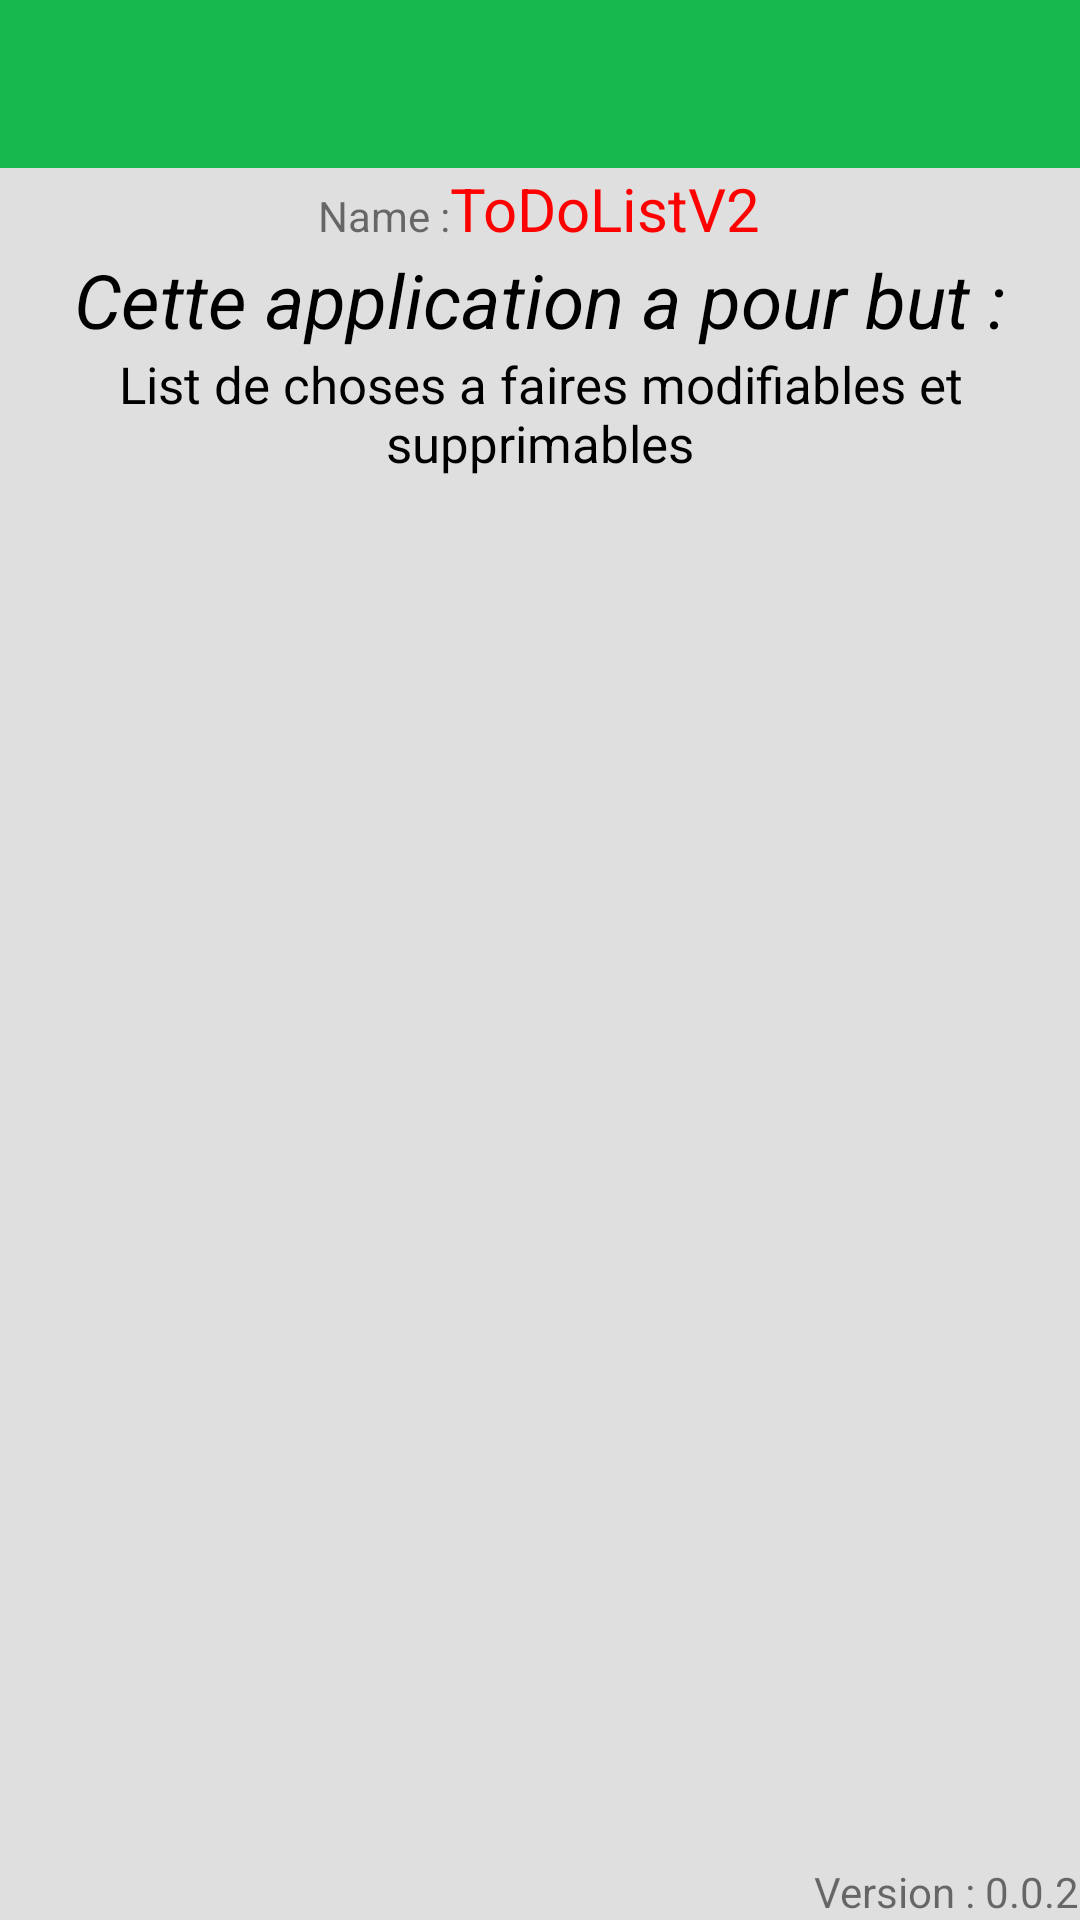

Android layout source for this screen:
<!-- AndroidManifest.xml: application theme AppTheme -->
<!-- res/layout/activity_about.xml -->
<?xml version="1.0" encoding="utf-8"?>
<RelativeLayout
    xmlns:android="http://schemas.android.com/apk/res/android"
    android:layout_height="match_parent"
    android:layout_width="match_parent"
    android:background="@color/mainBackground">

    <android.support.v7.widget.Toolbar
        android:id="@+id/toolbarAbout"
        android:minHeight="?attr/actionBarSize"
        android:background="@color/menuBackground"
        android:layout_width="match_parent"
        android:layout_height="wrap_content">
    </android.support.v7.widget.Toolbar>

    <TextView
        android:id="@+id/version"
        android:layout_width="wrap_content"
        android:layout_height="wrap_content"
        android:text="@string/Version"
        android:layout_alignParentEnd="true"
        android:layout_alignParentRight="true"
        android:layout_alignParentBottom="true"/>

    <LinearLayout
        android:layout_below="@id/toolbarAbout"
        android:id="@+id/layout_about_appName"
        android:layout_width="match_parent"
        android:layout_height="wrap_content"
        android:orientation="horizontal">

        <TextView
            android:layout_width="wrap_content"
            android:layout_height="wrap_content"
            android:text="@string/NameText"
            android:layout_weight="50"
            android:gravity="end"/>

        <TextView
            android:layout_width="wrap_content"
            android:layout_height="wrap_content"
            android:text="@string/app_name"
            android:layout_weight="50"
            android:textSize="20sp"
            android:textColor="#FF0000"
            android:gravity="start"/>
    </LinearLayout>

    <TextView
        android:id="@+id/text_about_entete"
        android:layout_width="wrap_content"
        android:layout_height="wrap_content"
        android:layout_below="@+id/layout_about_appName"
        android:text="@string/about_entete"
        android:textStyle="italic"
        android:textSize="25sp"
        android:textColor="#000000"
        android:layout_centerHorizontal="true"/>
    <TextView
        android:layout_width="wrap_content"
        android:layout_height="wrap_content"
        android:textSize="17sp"
        android:textColor="#000000"
        android:layout_centerHorizontal="true"
        android:gravity="center"
        android:layout_below="@+id/text_about_entete"
        android:text="@string/about"/>

</RelativeLayout>
<!-- resources referenced by this layout -->
<resources>
  <color name="mainBackground">#dfdfdf</color>
  <color name="menuBackground">#16B84E</color>
  <string name="NameText">Name : </string>
  <string name="Version">Version : 0.0.2</string>
  <string name="about">List de choses a faires modifiables et supprimables</string>
  <string name="about_entete">Cette application a pour but :</string>
  <string name="app_name">ToDoListV2</string>
  <style name="AppTheme" parent="AppBlankTheme">
          
          
          <item name="windowNoTitle">true</item>
          <item name="windowActionBar">false</item>
      </style>
  <style name="AppBlankTheme" parent="Theme.AppCompat.Light.DarkActionBar">
          
          
          <item name="colorPrimary">@color/colorPrimary</item>
          
          <item name="colorPrimaryDark">@color/colorPrimaryDark</item>
          
          <item name="colorAccent">@color/colorAccent</item>
      </style>
  <color name="colorPrimary">#3F51B5</color>
  <color name="colorPrimaryDark">#303F9F</color>
  <color name="colorAccent">#FF4081</color>
</resources>
